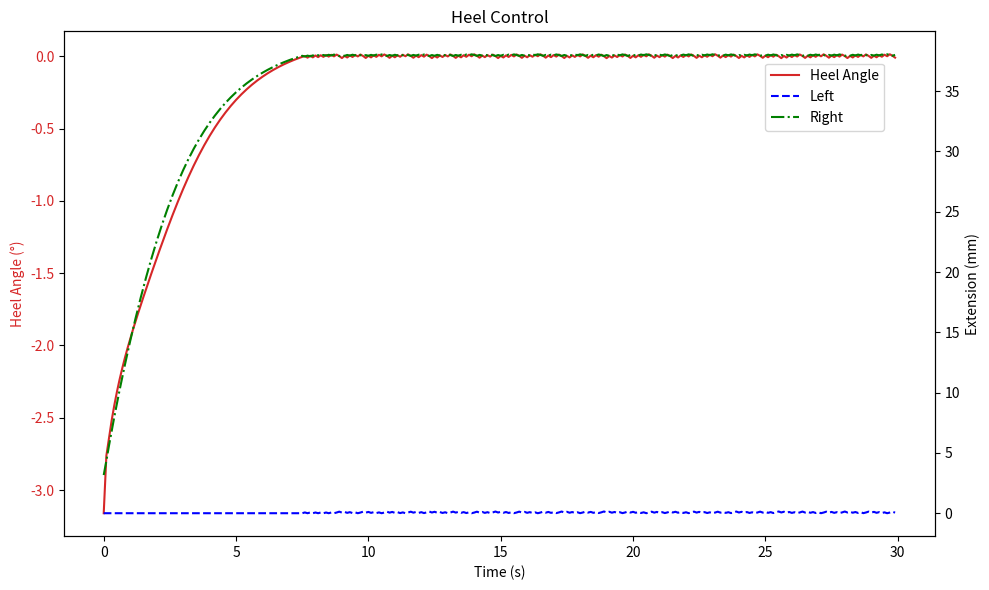

Python code for this plot:
"""
声明：
1. 当前算法为其他程序调用和本程序仿真两部分构成，既可以实现其他函数的调用，又可以实现仿真测试。
2. 当前采用的控制为基础的PID，主要原因是缺少真实数据。
3. 算法开发的逻辑是，先使用最基础的方法，便于排查问题/优化效果。待当前程序正常运行后，再升级算法/优化效果。
4. 当前的函数构成说明：
        PID_parameter_transfer函数：PID参数传递函数，用于接收外部参数，并传递给控制部分

        PIDControler类：PID控制的核心逻辑
        simulation_angle函数：模拟纵倾/横倾输出函数，给定航速和截流板伸缩量，计算纵倾/横倾角
        PID_pitch_control函数：PID纵倾控制函数
        PID_heel_control函数：PID横倾控制函数
        main函数：主函数
"""

"""
模式说明：
采用比特位传输，二进制的“XYZ”中Z表示纵倾/纵摇是否运行，Y表示横倾/横摇是否运行，X表示在YZ的基础上是否进行拓展

  模式        比特位
         二进制   十进制
纵倾/纵摇：001      1
横倾/横摇：010      2
舒适优先： 011      3
速度优先： 101      5
协调转弯： 110      6

"""

import matplotlib.pyplot as plt
import numpy as np




class PIDController:
    def __init__(self, Kp, Ki, Kd):
        """
        初始化PID控制器
        :param Kp: 比例系数
        :param Ki: 积分系数
        :param Kd: 微分系数
        """
        self.Kp = Kp  # 比例系数
        self.Ki = Ki  # 积分系数
        self.Kd = Kd  # 微分系数
        self.prev_error = 0  # 上一次误差
        self.integral = 0  # 积分值

    def compute(self, error, dt):
        """
        计算PID控制输出
        :param error: 当前误差值
        :param dt: 时间间隔
        :return: PID控制器输出
        """
        self.integral += error * dt  # 积分项累加
        derivative = (error - self.prev_error) / dt  # 微分项计算
        output = self.Kp * error + self.Ki * self.integral + self.Kd * derivative  # PID输出
        self.prev_error = error  # 更新误差记录
        return output


def simulation_angle(speed, x):
    """
    根据航速和等效截流板伸缩量计算船舶角度
    :param speed: 航速（单位knots）
    :param x: 等效截流板伸缩量（单位mm）
    :return: 船舶角度（单位度）
    """
    coefficients = {
        5: [-2E-07, 2E-05, -0.001, 0.0195, -1.46],
        10: [-1E-07, 1E-05, -0.0005, 0.0139, -2.06],
        15: [-2E-07, 2E-05, -0.0008, 0.0385, -4.46],
        20: [-5E-07, 6E-05, -0.0025, 0.083, -4.5],
        25: [-4E-07, 5E-05, -0.0026, 0.1199, -4.86],
        30: [1E-07, -1E-05, -0.0006, 0.1309, -5.26],
        35: [-2E-06, 0.0002, -0.0058, 0.1466, -4.84],
        40: [-3E-06, 0.0003, -0.0086, 0.1689, -4.24],
        45: [-3E-06, 0.0003, -0.0085, 0.1493, -3.61],
        50: [-2E-06, 0.0002, -0.0063, 0.1437, -3.16]
    }
    a, b, c, d, e = coefficients[speed]  # 获取当前航速对应的多项式系数
    z = a * x ** 4 + b * x ** 3 + c * x ** 2 + d * x + e  # 计算船舶角度
    return z


# 全局参数
# 纵倾控制全局参数
Kp_pitch = 0.6  # 纵倾比例系数
Ki_pitch = 0.02  # 纵倾积分系数
Kd_pitch = 0.1  # 纵倾微分系数

# 横倾控制全局参数
Kp_heel = 0.5  # 横倾比例系数
Ki_heel = 0.01  # 横倾积分系数
Kd_heel = 0.05  # 横倾微分系数

max_extension = 50  # 截流板最大伸缩量（单位mm）
dt = 0.1  # 时间间隔（单位秒）

# 初始化PID控制器
pid_pitch = PIDController(Kp_pitch, Ki_pitch, Kd_pitch)  # 纵倾PID控制器
pid_heel = PIDController(Kp_heel, Ki_heel, Kd_heel)  # 横倾PID控制器

# 输入输出函数
def PID_parameter_transfer(mode, speed, pitch_angle_params, heel_angle_params,
                           actual_extensions, max_extension=50.0):
    """
    船舶姿态控制参数分发函数
    :param mode: 整型，控制模式（1=纵倾，2=横倾，3=舒适优先，6=协调转弯）
    :param speed: 浮点型，当前船舶航速（单位：节），用于后续扩展速度相关控制
    :param pitch_angle_params: 元组，纵倾参数(current_angle, target_angle)，
    :param heel_angle_params: 元组，横倾参数(current_angle, target_angle)，
    :param actual_extensions: 元组，左右截流板当前伸缩量(left_current, right_current)（单位：毫米）
    :param max_extension: 浮点型，截流板最大允许伸缩量（左右共用，单位：毫米）
    :return: 元组，更新后的左右伸缩量(new_left, new_right)
    """
    # 解包当前伸缩量参数
    left_current, right_current = actual_extensions  # 左侧当前值赋值给left_current，右侧同理
    print(f"左侧截流板当前伸缩量：{left_current}")
    print(f"右侧截流板当前伸缩量：{right_current}")

    if mode == 1:  # 纵倾控制模式
        # 验证纵倾参数的目标角度为None时设定默认值
        if pitch_angle_params[1] == None:
            pitch_angle_params[1] = -1.0

        print(f"当前纵倾角度：{pitch_angle_params[0]}")

        # 调用纵倾控制核心算法
        new_left, new_right = PID_pitch_control(
            current_angle=pitch_angle_params[0],  # 当前纵倾角度
            target_angle=pitch_angle_params[1],  # 目标纵倾角度
            left_current=left_current,  # 左侧当前伸缩量
            right_current=right_current,  # 右侧当前伸缩量
            max_extension=max_extension,  # 最大允许伸缩量
            pid=pid_pitch  # PID控制器实例
        )

        print(f"左侧截流板目标伸缩量：{new_left},右侧截流板伸缩量：{new_right}")

    elif mode == 2:  # 横倾控制模式
        # 验证横倾参数的目标角度为None时设定默认值
        if heel_angle_params[1] == None:
            heel_angle_params[1] = 0

        print(f"当前横倾角度：{heel_angle_params[0]}")


        # 调用横倾控制核心算法
        new_left, new_right = PID_heel_control(
            current_angle=heel_angle_params[0],  # 当前横倾角度
            target_angle=heel_angle_params[1],  # 目标横倾角度
            left_current=left_current,  # 左侧当前伸缩量
            right_current=right_current,  # 右侧当前伸缩量
            max_extension=max_extension,  # 最大允许伸缩量
            pid=pid_heel  # PID控制器实例
        )

        print(f"左侧截流板目标伸缩量：{new_left},右侧截流板伸缩量：{new_right}")


    elif mode == 3:  # 舒适优先模式（功能未实现，返回当前值）
        new_left, new_right = left_current, right_current  # 保持当前状态

    elif mode == 6:  # 协调转弯模式（功能未实现，返回当前值）
        new_left, new_right = left_current, right_current  # 保持当前状态

    else:
        raise ValueError("无效控制模式，当前支持模式：纵倾控制/横倾控制/舒适优先/协调转弯")


    return new_left, new_right  # 返回更新后的伸缩量元组

# 纵倾控制
def PID_pitch_control(current_angle, target_angle, left_current, right_current, max_extension, pid):
    """
    纵倾控制核心算法：同步调整两侧截流板
    :param current_angle: 浮点型，当前纵倾角度（单位：度）
    :param target_angle: 浮点型，目标纵倾角度（单位：度）
    :param left_current: 浮点型，左侧截流板当前伸缩量（单位：毫米）
    :param right_current: 浮点型，右侧截流板当前伸缩量（单位：毫米）
    :param max_extension: 浮点型，截流板最大允许伸缩量（单位：毫米）
    :param pid: PID控制器实例
    :return: 元组，更新后的左右伸缩量(new_left, new_right)
    """
    error = target_angle - current_angle  # 计算目标与当前角度的误差
    output = pid.compute(error, dt)  # 通过PID计算调整量

    # 同步调整两侧伸缩量（同增同减）
    new_left = left_current - output  # 计算左侧新伸缩量
    new_right = right_current - output  # 计算右侧新伸缩量

    # 应用物理限制：不允许小于0或超过最大值
    new_left = max(0.0, min(new_left, max_extension))  # 限制左侧范围
    new_right = max(0.0, min(new_right, max_extension))  # 限制右侧范围

    return new_left, new_right  # 返回调整后的伸缩量

# 横倾控制
def PID_heel_control(current_angle, target_angle, left_current, right_current, max_extension, pid):
    """
    横倾控制核心算法：反向调整两侧截流板
    :param current_angle: 浮点型，当前横倾角度（单位：度）
    :param target_angle: 浮点型，目标横倾角度（单位：度）
    :param left_current: 浮点型，左侧截流板当前伸缩量（单位：毫米）
    :param right_current: 浮点型，右侧截流板当前伸缩量（单位：毫米）
    :param max_extension: 浮点型，截流板最大允许伸缩量（单位：毫米）
    :param pid: PID控制器实例
    :return: 元组，更新后的左右伸缩量(new_left, new_right)
    """
    error = target_angle - current_angle  # 计算目标与当前角度的误差
    output = pid.compute(error, dt)  # 通过PID计算调整量

    if error > 0:  # 需要向右舷倾斜的情况
        adj_left = left_current - output  # 收回左侧截流板
        adj_right = right_current + output  # 伸出右侧截流板
    else:  # 需要向左舷倾斜的情况
        adj_left = left_current + output  # 伸出左侧截流板
        adj_right = right_current - output  # 收回右侧截流板

    # 应用物理限制：不允许小于0或超过最大值
    new_left = max(0.0, min(adj_left, max_extension))  # 限制左侧范围
    new_right = max(0.0, min(adj_right, max_extension))  # 限制右侧范围

    return new_left, new_right  # 返回调整后的伸缩量



def main():
    """
    主仿真函数：执行控制仿真并绘制结果曲线
    """
    speed = 50  # 航速（单位knots）
    target_pitch = 0  # 目标纵倾角度（单位度）
    target_heel = 0  # 目标横倾角度（单位度）
    left_ext = right_ext = 0  # 初始截流板伸缩量（单位mm）

    # 数据记录列表
    times = []  # 时间轴
    angles = []  # 角度记录
    left_extensions = []  # 左侧截流板伸缩量记录
    right_extensions = []  # 右侧截流板伸缩量记录

    mode = 2  # 控制模式（1=纵倾，2=横倾）
    for t in range(300):  # 仿真300个时间步
        times.append(t * dt)  # 记录当前时间

        if mode == 1:  # 纵倾控制模式
            # 计算等效截流板伸缩量（取两侧平均值）
            equivalent_extension = (left_ext + right_ext) / 2
            current_angle = simulation_angle(speed, equivalent_extension)
            # 更新截流板状态
            left_ext, right_ext = PID_parameter_transfer(
                mode, None, (current_angle, target_pitch), None, (left_ext, right_ext),max_extension=50.0
            )

        else:  # 横倾控制模式
            # 计算等效截流板伸缩量（右侧减左侧）
            equivalent_extension = right_ext - left_ext
            current_angle = simulation_angle(speed, equivalent_extension)
            # 更新截流板状态
            left_ext, right_ext = PID_parameter_transfer(
                mode, None, None, (current_angle, target_heel), (left_ext, right_ext),max_extension=50.0
            )

        # 记录当前状态
        angles.append(current_angle)
        left_extensions.append(left_ext)
        right_extensions.append(right_ext)

    # 绘图部分
    fig, ax1 = plt.subplots(figsize=(10, 6))

    # 设置角度曲线（左Y轴）
    if mode == 1:
        ax1.set_ylabel('Pitch Angle (°)', color='tab:red')
        angle_line, = ax1.plot(times, angles, color='tab:red', label='Pitch Angle')
    else:
        ax1.set_ylabel('Heel Angle (°)', color='tab:red')
        angle_line, = ax1.plot(times, angles, color='tab:red', label='Heel Angle')
    ax1.tick_params(axis='y', labelcolor='tab:red' if mode == 1 else 'tab:red')
    ax1.set_xlabel('Time (s)')

    # 设置截流板曲线（右Y轴）
    ax2 = ax1.twinx()
    left_line, = ax2.plot(times, left_extensions, 'b--', label='Left')
    right_line, = ax2.plot(times, right_extensions, 'g-.', label='Right')
    ax2.set_ylabel('Extension (mm)')
    ax2.tick_params(axis='y')

    # 添加图例（右上角，避免遮挡）
    lines = [angle_line, left_line, right_line]
    ax1.legend(
        lines,
        [l.get_label() for l in lines],
        loc='upper right',  # 放在右上角
        bbox_to_anchor=(0.95, 0.95),  # 确保图例在图表内
    )

    # 设置标题
    plt.title("Pitch Control" if mode == 1 else "Heel Control")
    # 调整布局，避免图例超出边界
    plt.tight_layout()
    plt.show()


if __name__ == "__main__":
    main()